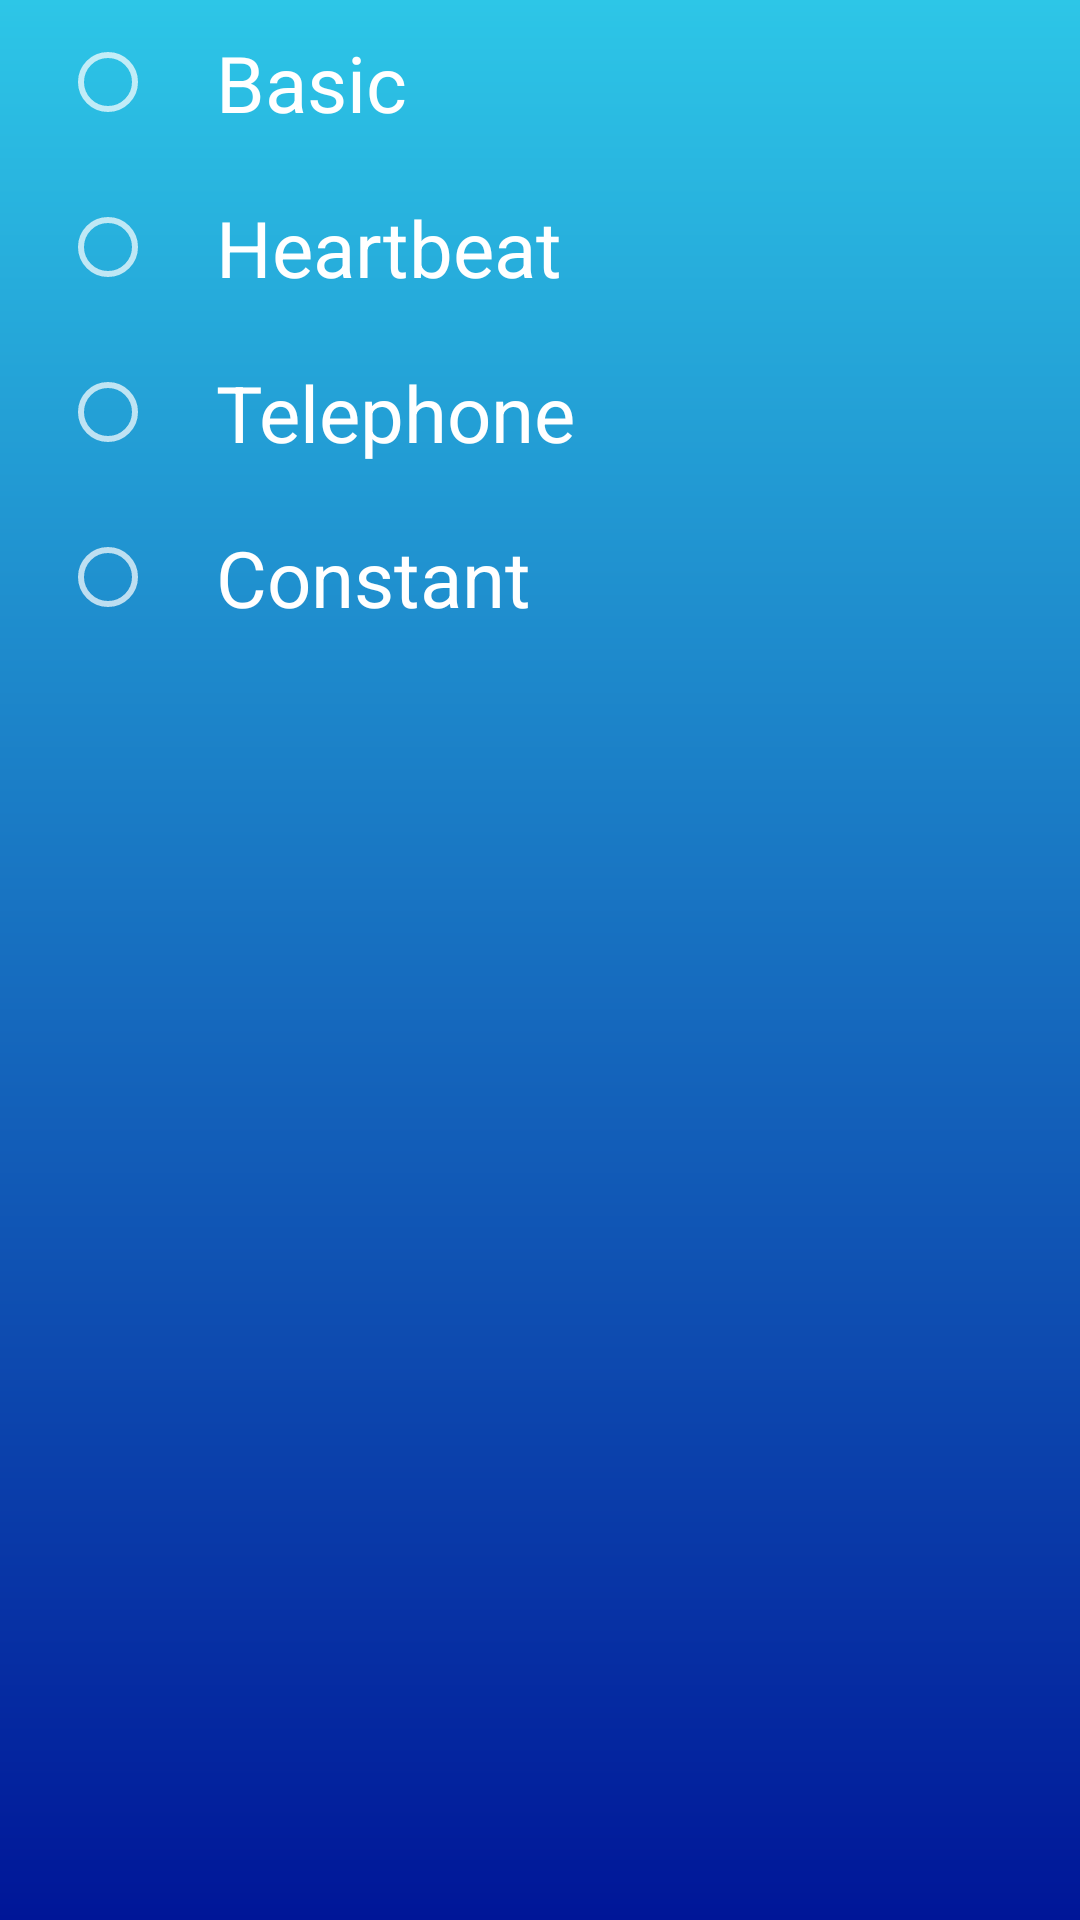

Write the Android layout XML for this screen, with the resource values it uses.
<!-- AndroidManifest.xml: activity theme AppThemeWithActionBar -->
<!-- res/layout/activity_vibration.xml -->
<?xml version="1.0" encoding="utf-8"?>

<androidx.constraintlayout.widget.ConstraintLayout xmlns:android="http://schemas.android.com/apk/res/android"
    xmlns:app="http://schemas.android.com/apk/res-auto"
    android:layout_width="match_parent"
    android:layout_height="match_parent"
    android:background="@drawable/gradient_alarm"
    android:fitsSystemWindows="true">

    <ScrollView
        android:layout_width="match_parent"
        android:layout_height="match_parent"
        app:layout_constraintBottom_toBottomOf="parent"
        app:layout_constraintEnd_toEndOf="parent"
        app:layout_constraintStart_toStartOf="parent"
        app:layout_constraintTop_toTopOf="parent">

        <RadioGroup
            android:id="@+id/vibrationRadioGroup"
            android:layout_width="match_parent"
            android:layout_height="wrap_content"
            android:layout_marginLeft="20dp"
            android:layout_marginBottom="50dp">

            <RadioButton
                android:id="@+id/basicRadioButton"
                android:layout_width="match_parent"
                android:layout_height="wrap_content"
                android:paddingLeft="20dp"
                android:paddingTop="10dp"
                android:paddingBottom="10dp"
                android:text="Basic"
                android:textSize="26dp" />

            <RadioButton
                android:id="@+id/heartBeatRadioButton"
                android:layout_width="match_parent"
                android:layout_height="wrap_content"
                android:paddingLeft="20dp"
                android:paddingTop="10dp"
                android:paddingBottom="10dp"
                android:text="Heartbeat"
                android:textSize="26dp" />

            <RadioButton
                android:id="@+id/telephoneRadioButton"
                android:layout_width="match_parent"
                android:layout_height="wrap_content"
                android:paddingLeft="20dp"
                android:paddingTop="10dp"
                android:paddingBottom="10dp"
                android:text="Telephone"
                android:textSize="26dp" />

            <RadioButton
                android:id="@+id/constantRadioButton"
                android:layout_width="335dp"
                android:layout_height="wrap_content"
                android:paddingLeft="20dp"
                android:paddingTop="10dp"
                android:paddingBottom="10dp"
                android:text="Constant"
                android:textSize="26dp" />
        </RadioGroup>
    </ScrollView>

</androidx.constraintlayout.widget.ConstraintLayout>
<!-- resources referenced by this layout -->
<resources>
  <!-- drawable gradient_alarm (drawable) -->
  <?xml version="1.0" encoding="utf-8"?>
  
  <shape xmlns:android="http://schemas.android.com/apk/res/android"
      android:shape="rectangle">
      <gradient
          android:type="linear"
          android:startColor="#001698"
          android:endColor="#2DC6E7"
          android:angle="90" />
  </shape>
  <style name="AppThemeWithActionBar" parent="Theme.AppCompat">
          
          <item name="colorPrimary">@color/colorPrimary</item>
          <item name="colorPrimaryDark">@color/colorPrimaryDark</item>
          <item name="colorAccent">@color/colorAccent</item>
  
          <item name="android:statusBarColor">@android:color/transparent</item>
          <item name="android:navigationBarColor">@android:color/transparent</item>
          <item name="android:windowTranslucentStatus">true</item>
          <item name="android:windowTranslucentNavigation">true</item>
  
          <item name="android:textSize">28dp</item>
      </style>
  <color name="colorPrimary">#396BFF</color>
  <color name="colorPrimaryDark">#002BAA</color>
  <color name="colorAccent">#8300A3</color>
</resources>
